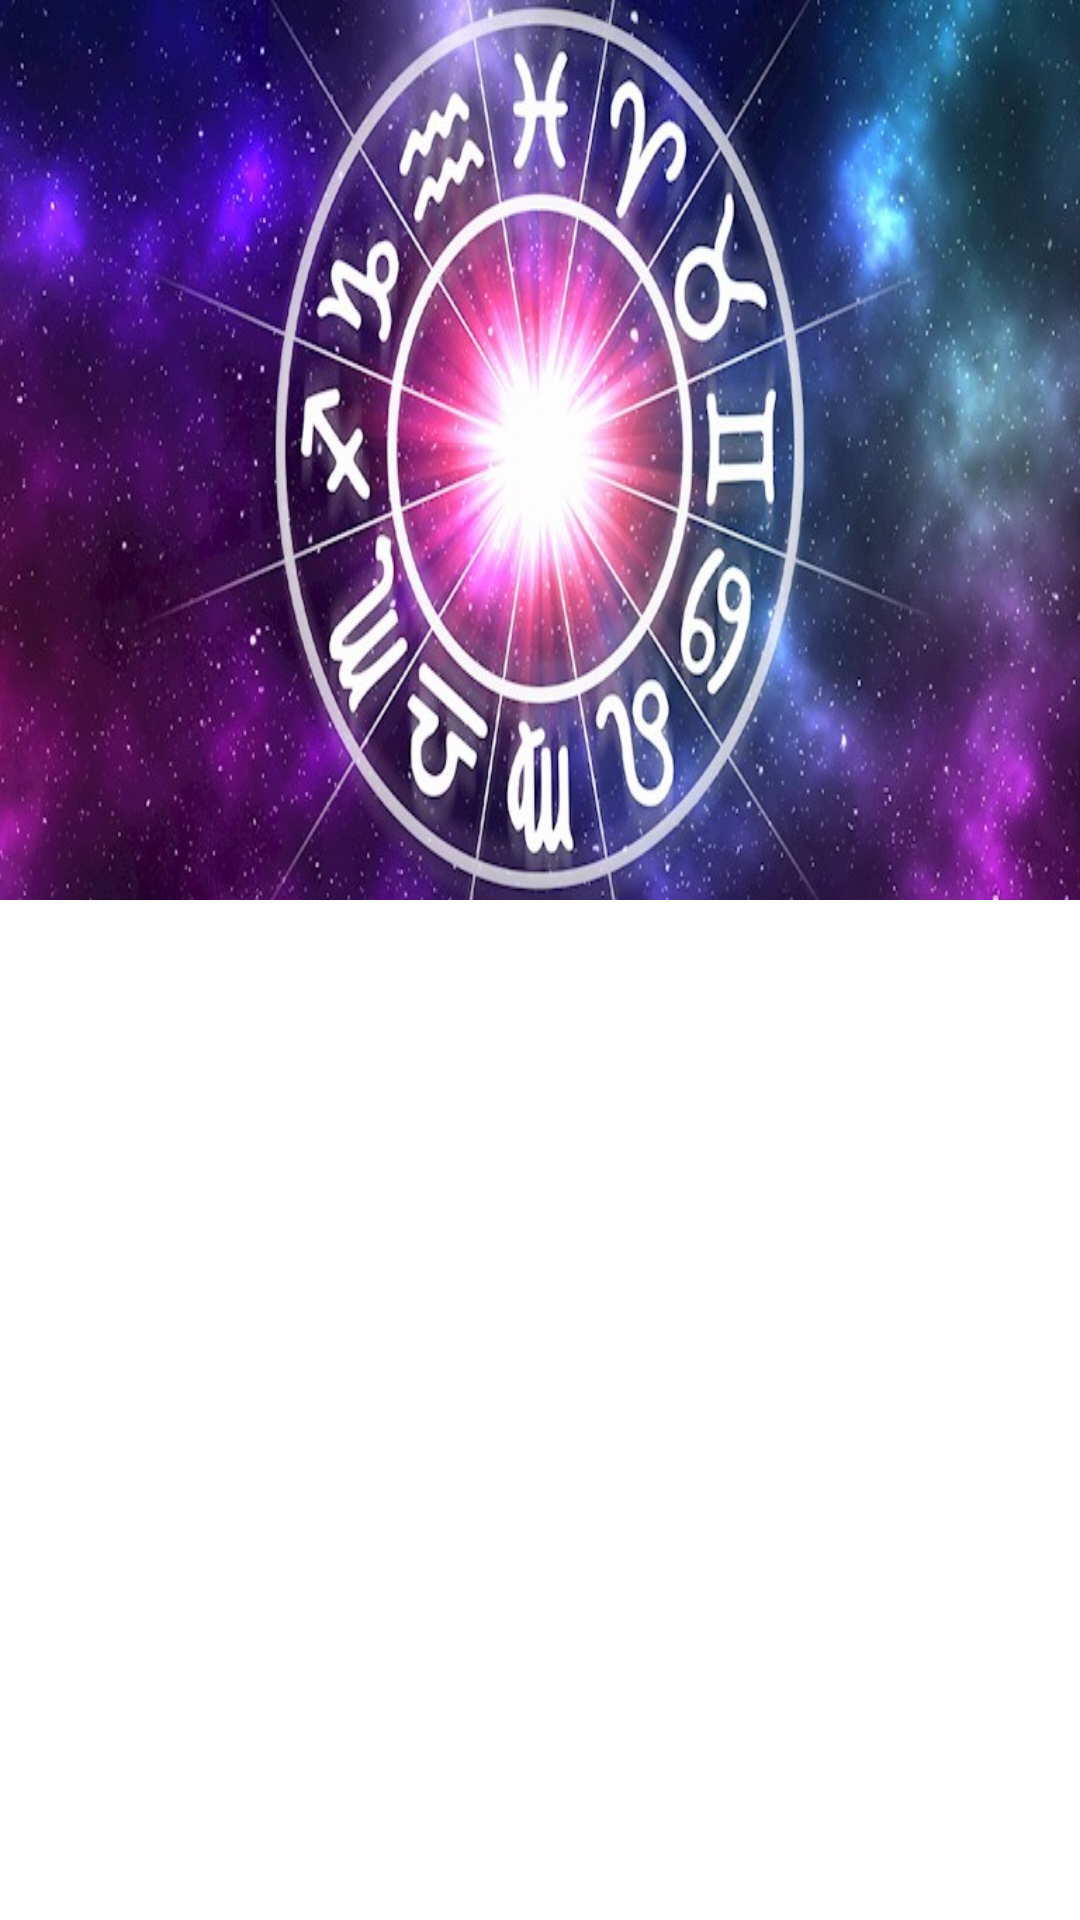

Android layout source for this screen:
<!-- AndroidManifest.xml: application theme Theme.BurcRehberiApp -->
<!-- res/layout/activity_detay2.xml -->
<?xml version="1.0" encoding="utf-8"?>
<androidx.coordinatorlayout.widget.CoordinatorLayout xmlns:android="http://schemas.android.com/apk/res/android"
    xmlns:app="http://schemas.android.com/apk/res-auto"
    xmlns:tools="http://schemas.android.com/tools"
    android:layout_width="match_parent"
    android:layout_height="match_parent"
    android:fitsSystemWindows="true">

    <com.google.android.material.appbar.AppBarLayout
        android:id="@+id/appbar"
        android:layout_width="match_parent"
        android:layout_height="300dp"
        android:fitsSystemWindows="true"
        android:theme="@style/ThemeOverlay.AppCompat.Dark.ActionBar">

        <com.google.android.material.appbar.CollapsingToolbarLayout
            android:id="@+id/collapsing_toolbar"
            android:layout_width="match_parent"
            android:layout_height="match_parent"
            android:fitsSystemWindows="true"
            app:contentScrim="?attr/colorPrimary"
            app:expandedTitleMarginStart="100dp"
            app:layout_scrollFlags="scroll|exitUntilCollapsed|snap">

            <ImageView
                android:id="@+id/header"
                android:layout_width="match_parent"
                android:layout_height="300dp"
                android:background="@drawable/kapak"
                android:fitsSystemWindows="true"
                android:scaleType="centerCrop"
                app:layout_collapseMode="parallax" />


            <View
                android:layout_width="match_parent"
                android:layout_height="160dp"
                android:layout_gravity="bottom"
                android:background="@drawable/scrim" />

            <androidx.appcompat.widget.Toolbar
                android:id="@+id/anim_toolbar"
                android:layout_width="match_parent"
                android:layout_height="?attr/actionBarSize"
                app:layout_collapseMode="pin"
                app:popupTheme="@style/ThemeOverlay.AppCompat.Light" />

        </com.google.android.material.appbar.CollapsingToolbarLayout>

    </com.google.android.material.appbar.AppBarLayout>

    <androidx.core.widget.NestedScrollView
        android:layout_width="match_parent"
        app:layout_behavior="@string/appbar_scrolling_view_behavior"
        android:layout_height="match_parent">
        <LinearLayout
            android:layout_width="match_parent"
            android:layout_height="wrap_content"

            android:orientation="vertical">
            <TextView
                android:layout_width="match_parent"
                android:layout_height="wrap_content"
                android:textSize="20sp"
                android:id="@+id/txtozellikleri">
            </TextView>
        </LinearLayout>
    </androidx.core.widget.NestedScrollView>


</androidx.coordinatorlayout.widget.CoordinatorLayout>
<!-- resources referenced by this layout -->
<resources>
  <!-- drawable kapak: jpg bitmap (drawable, 104560 bytes) -->
  <style name="Theme.BurcRehberiApp" parent="Theme.MaterialComponents.DayNight.NoActionBar">
          
          <item name="colorPrimary">@color/purple_500</item>
          <item name="colorPrimaryVariant">@color/purple_700</item>
          <item name="colorOnPrimary">@color/white</item>
          
          <item name="colorSecondary">@color/teal_200</item>
          <item name="colorSecondaryVariant">@color/teal_700</item>
          <item name="colorOnSecondary">@color/black</item>
          
          <item name="android:statusBarColor" tools:targetApi="l">?attr/colorPrimaryVariant</item>
          
      </style>
  <!-- not gathered from this repository: default colours our renderer supplied (Android Studio template values) -->
  <color name="purple_500">#FF6200EE</color>
  <color name="purple_700">#FF3700B3</color>
  <color name="teal_200">#FF03DAC5</color>
  <color name="teal_700">#FF018786</color>
  <color name="black">#FF000000</color>
  <color name="white">#FFFFFFFF</color>
</resources>
